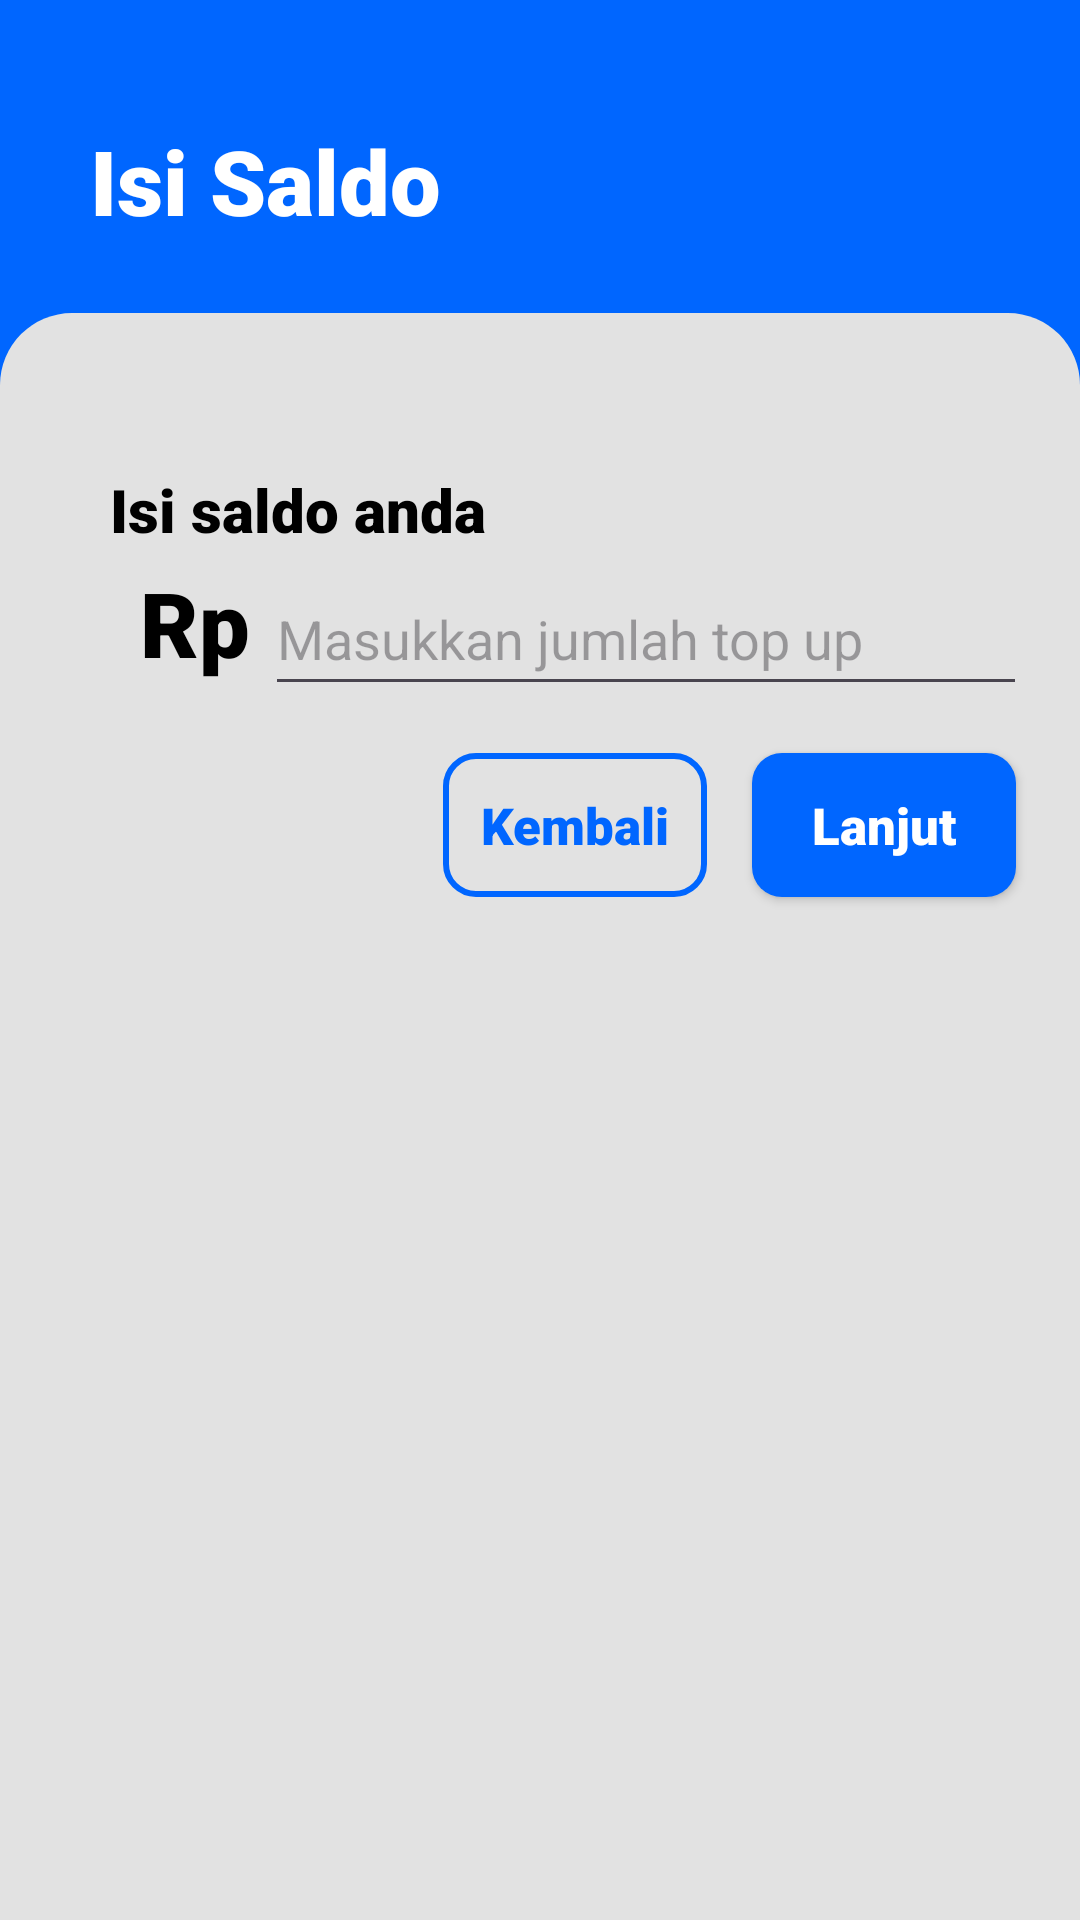

This screen was rendered from an Android layout file. Write that file and the resources it references.
<!-- AndroidManifest.xml: application theme Theme.SimpleMobileBanking -->
<!-- res/layout/activity_top_up.xml -->
<?xml version="1.0" encoding="utf-8"?>
<androidx.constraintlayout.widget.ConstraintLayout xmlns:android="http://schemas.android.com/apk/res/android"
    xmlns:app="http://schemas.android.com/apk/res-auto"
    xmlns:tools="http://schemas.android.com/tools"
    android:layout_width="match_parent"
    android:layout_height="match_parent"
    tools:context=".TopUpActivity"
    android:background="@color/bg">

    <ImageView
        android:id="@+id/imageView5"
        android:layout_width="0dp"
        android:layout_height="0dp"
        android:layout_marginTop="24dp"
        app:layout_constraintBottom_toBottomOf="parent"
        app:layout_constraintEnd_toEndOf="parent"
        app:layout_constraintStart_toStartOf="parent"
        app:layout_constraintTop_toBottomOf="@+id/textView12"
        app:srcCompat="@drawable/resourcebg2" />

    <TextView
        android:id="@+id/textView12"
        style="@style/sanssWhite30"
        android:layout_width="wrap_content"
        android:layout_height="wrap_content"
        android:layout_marginStart="30dp"
        android:layout_marginTop="40dp"
        android:text="Isi Saldo"
        app:layout_constraintStart_toStartOf="parent"
        app:layout_constraintTop_toTopOf="parent" />

    <ImageView
        android:id="@+id/imageView15"
        android:layout_width="347dp"
        android:layout_height="170dp"
        android:layout_marginStart="35dp"
        android:layout_marginTop="40dp"
        android:layout_marginEnd="35dp"
        app:layout_constraintEnd_toEndOf="@+id/imageView5"
        app:layout_constraintStart_toStartOf="@+id/imageView5"
        app:layout_constraintTop_toTopOf="@+id/imageView5"
        app:srcCompat="@drawable/white_rectangle_10" />

    <TextView
        android:id="@+id/textView16"
        style="@style/sanssBlack20"
        android:layout_width="wrap_content"
        android:layout_height="wrap_content"
        android:layout_marginStart="10dp"
        android:layout_marginTop="12dp"
        android:paddingStart="20dp"
        android:paddingEnd="20dp"
        android:text="Isi saldo anda"
        app:layout_constraintStart_toStartOf="@+id/imageView15"
        app:layout_constraintTop_toTopOf="@+id/imageView15" />

    <EditText
        android:id="@+id/etTopup"
        android:layout_width="254dp"
        android:layout_height="48dp"
        android:layout_marginStart="5dp"
        android:layout_marginTop="4dp"
        android:ems="10"
        android:hint="Masukkan jumlah top up"
        android:inputType="number"
        android:textColor="@color/black"
        app:layout_constraintEnd_toEndOf="@+id/imageView15"
        app:layout_constraintHorizontal_bias="0.0"
        app:layout_constraintStart_toEndOf="@+id/textView17"
        app:layout_constraintTop_toBottomOf="@+id/textView16" />

    <TextView
        android:id="@+id/textView17"
        style="@style/sanssBlack30"
        android:layout_width="wrap_content"
        android:layout_height="wrap_content"
        android:layout_marginTop="4dp"
        android:layout_marginStart="40dp"
        android:text="Rp"
        app:layout_constraintStart_toStartOf="@+id/imageView15"
        app:layout_constraintTop_toBottomOf="@+id/textView16" />

    <androidx.appcompat.widget.AppCompatButton
        android:id="@+id/btn_next"
        android:layout_marginEnd="15dp"
        android:layout_width="wrap_content"
        android:layout_height="wrap_content"
        android:background="@drawable/rectange_blue_10"
        style="@style/sanssWhite30"
        android:textSize="17sp"
        android:text="Lanjut"
        app:layout_constraintBottom_toBottomOf="@+id/imageView15"
        app:layout_constraintEnd_toEndOf="@+id/imageView15"
        app:layout_constraintTop_toBottomOf="@+id/etTopup" />

    <androidx.appcompat.widget.AppCompatButton
        android:id="@+id/btn_backhm"
        android:layout_width="wrap_content"
        android:layout_height="wrap_content"
        android:background="@drawable/rectangle_blue_corner_24"
        android:layout_marginEnd="15dp"
        android:text="Kembali"
        android:textSize="17sp"
        style="@style/sanssWhite30"
        android:textColor="@color/bg"
        app:layout_constraintBottom_toBottomOf="@+id/imageView15"
        app:layout_constraintEnd_toStartOf="@+id/btn_next"
        app:layout_constraintTop_toBottomOf="@+id/etTopup" />

</androidx.constraintlayout.widget.ConstraintLayout>
<!-- resources referenced by this layout -->
<resources>
  <color name="bg">#0066FF</color>
  <color name="black">#FF000000</color>
  <!-- drawable rectange_blue_10 (drawable) -->
  <?xml version="1.0" encoding="utf-8"?>
  <shape xmlns:android="http://schemas.android.com/apk/res/android"
      android:shape="rectangle">
      <corners android:radius="10dp" />
      <solid android:color="@color/bg"/>
  </shape>
  <!-- drawable rectangle_blue_corner_24 (drawable) -->
  <?xml version="1.0" encoding="utf-8"?>
  <shape xmlns:android="http://schemas.android.com/apk/res/android"
      android:shape="rectangle">
  
      <corners android:radius="10dp"/>
      <stroke android:color="@color/bg" android:width="2dp"></stroke>
  
  </shape>
  <!-- drawable resourcebg2 (drawable) -->
  <?xml version="1.0" encoding="utf-8"?>
  <shape xmlns:android="http://schemas.android.com/apk/res/android"
      android:shape="rectangle">
      <corners android:topLeftRadius="24dp" android:topRightRadius="24dp"/>
      <solid android:color="@color/bg2"/>
  </shape>
  <style name="sanssBlack20">
          <item name="android:fontFamily">sans-serif-black</item>
          <item name="textAllCaps">false</item>
          <item name="android:textColor">@color/black</item>
          <item name="android:textSize">20sp</item>
      </style>
  <style name="sanssBlack30">
          <item name="android:fontFamily">sans-serif-black</item>
          <item name="textAllCaps">false</item>
          <item name="android:textColor">@color/black</item>
          <item name="android:textSize">30sp</item>
      </style>
  <style name="sanssWhite30">
          <item name="android:fontFamily">sans-serif-black</item>
          <item name="textAllCaps">false</item>
          <item name="android:textColor">@color/white</item>
          <item name="android:textSize">30sp</item>
      </style>
  <style name="Theme.SimpleMobileBanking" parent="Base.Theme.SimpleMobileBanking" />
  <color name="bg2">#E2E2E2</color>
  <color name="white">#FFFFFFFF</color>
  <style name="Base.Theme.SimpleMobileBanking" parent="Theme.Material3.DayNight.NoActionBar">
          
          
      </style>
</resources>
